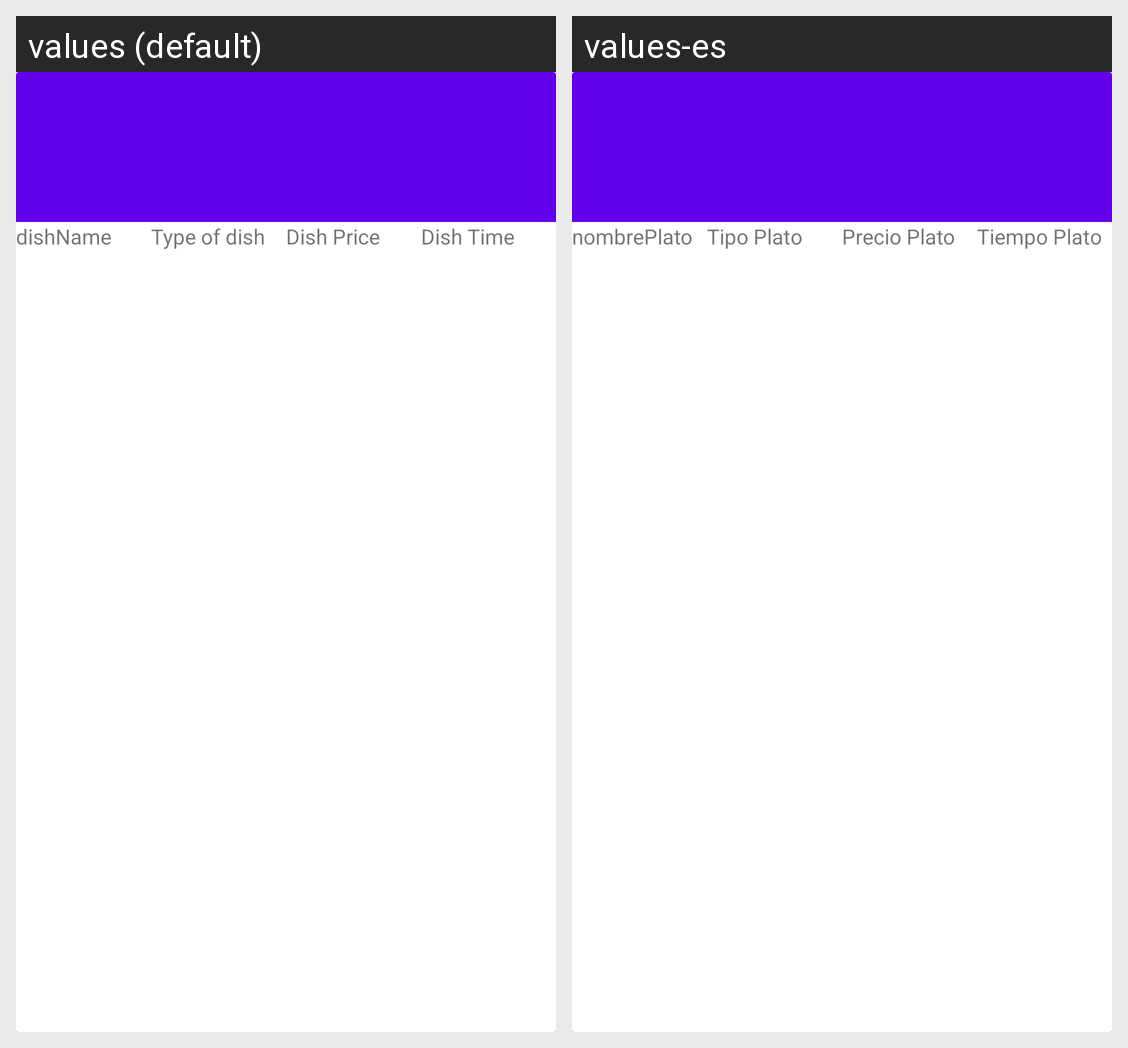

Strings drawn on this Android screen and how each of the app's shown locales translates them:
Android screen res/layout/list_dish_item.xml rendered under 2 locales, left to right: values (default), values-es. Device: Nexus 5 (rendered at 1080×1920; each locale shown at half size, 540×960, under a caption strip naming it); theme AppTheme.
Strings drawn on this screen, with the default value and each locale's value (text and hints the layout hard-codes, and strings that could not be matched under every locale, appear in the picture but are not listed):

dishname
  values: dishName
  values-es: nombrePlato

type_of_dish
  values: Type of dish
  values-es: Tipo Plato

dish_price
  values: Dish Price
  values-es: Precio Plato

dish_time
  values: Dish Time
  values-es: Tiempo Plato
